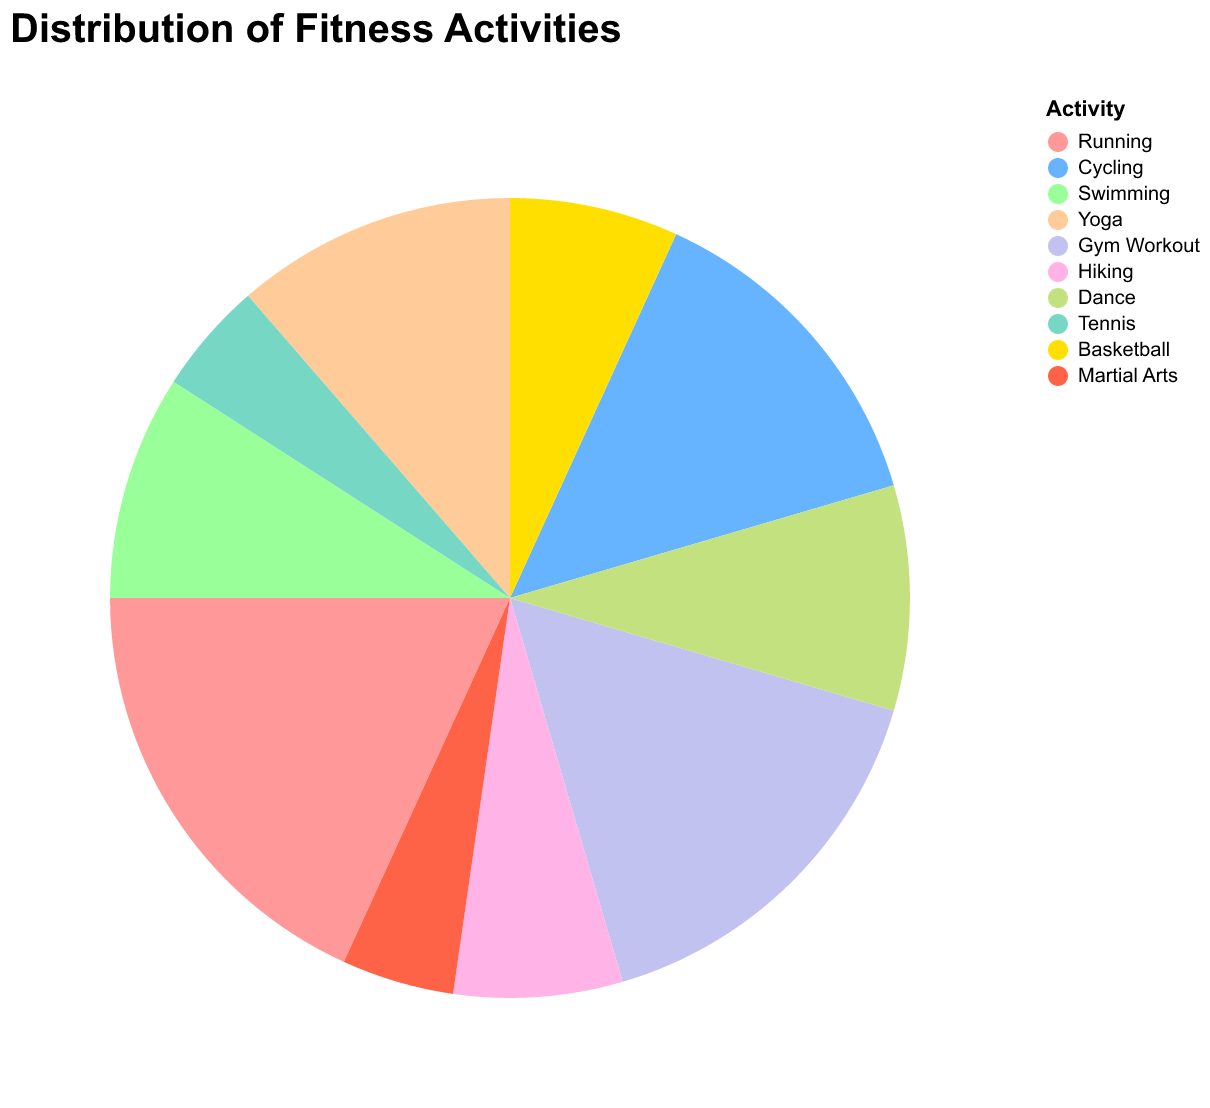

Source data for this figure (header and first rows):
Activity, Hours per Week
Running, 8
Cycling, 6
Swimming, 4
Yoga, 5
Gym Workout, 7
Hiking, 3
Dance, 4
Tennis, 2
Basketball, 3
Martial Arts, 2
